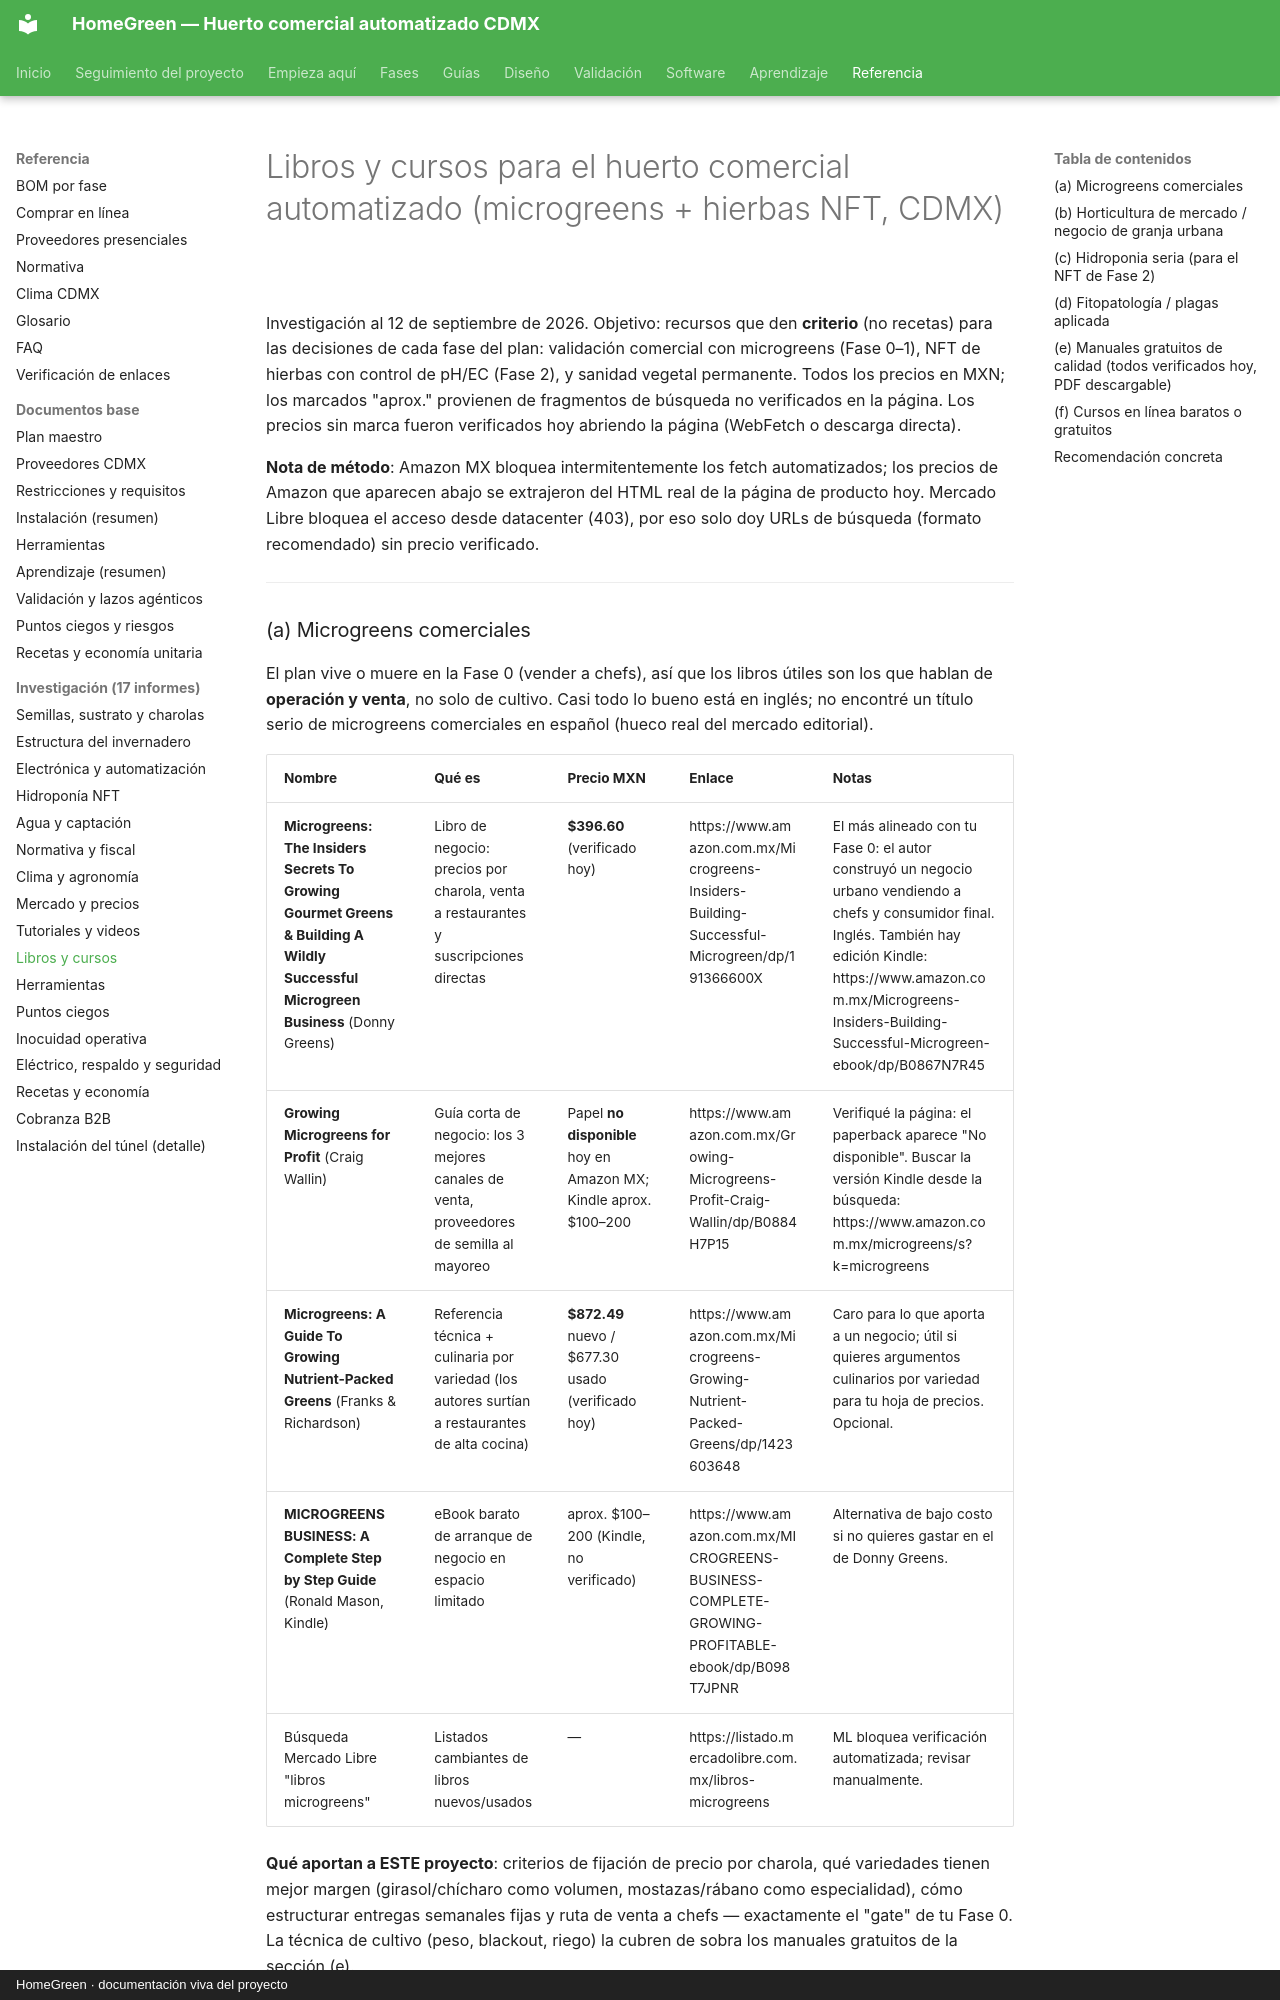

repository: AndresIslas99/HomeGreen · page: research/libros-cursos/index.html · generator: mkdocs · copyright: HomeGreen · documentación viva del proyecto

# Libros y cursos para el huerto comercial automatizado (microgreens + hierbas NFT, CDMX)

Investigación al 12 de septiembre de 2026. Objetivo: recursos que den **criterio** (no recetas) para las decisiones de cada fase del plan: validación comercial con microgreens (Fase 0–1), NFT de hierbas con control de pH/EC (Fase 2), y sanidad vegetal permanente. Todos los precios en MXN; los marcados "aprox." provienen de fragmentos de búsqueda no verificados en la página. Los precios sin marca fueron verificados hoy abriendo la página (WebFetch o descarga directa).

**Nota de método**: Amazon MX bloquea intermitentemente los fetch automatizados; los precios de Amazon que aparecen abajo se extrajeron del HTML real de la página de producto hoy. Mercado Libre bloquea el acceso desde datacenter (403), por eso solo doy URLs de búsqueda (formato recomendado) sin precio verificado.

---

### (a) Microgreens comerciales

El plan vive o muere en la Fase 0 (vender a chefs), así que los libros útiles son los que hablan de **operación y venta**, no solo de cultivo. Casi todo lo bueno está en inglés; no encontré un título serio de microgreens comerciales en español (hueco real del mercado editorial).

| Nombre | Qué es | Precio MXN | Enlace | Notas |
|---|---|---|---|---|
| **Microgreens: The Insiders Secrets To Growing Gourmet Greens & Building A Wildly Successful Microgreen Business** (Donny Greens) | Libro de negocio: precios por charola, venta a restaurantes y suscripciones directas | **$396.60** (verificado hoy) | https://www.amazon.com.mx/Microgreens-Insiders-Building-Successful-Microgreen/dp/191366600X | El más alineado con tu Fase 0: el autor construyó un negocio urbano vendiendo a chefs y consumidor final. Inglés. También hay edición Kindle: https://www.amazon.com.mx/Microgreens-Insiders-Building-Successful-Microgreen-ebook/dp/B0867N7R45 |
| **Growing Microgreens for Profit** (Craig Wallin) | Guía corta de negocio: los 3 mejores canales de venta, proveedores de semilla al mayoreo | Papel **no disponible** hoy en Amazon MX; Kindle aprox. $100–200 | https://www.amazon.com.mx/Growing-Microgreens-Profit-Craig-Wallin/dp/B0884H7P15 | Verifiqué la página: el paperback aparece "No disponible". Buscar la versión Kindle desde la búsqueda: https://www.amazon.com.mx/microgreens/s?k=microgreens |
| **Microgreens: A Guide To Growing Nutrient-Packed Greens** (Franks & Richardson) | Referencia técnica + culinaria por variedad (los autores surtían a restaurantes de alta cocina) | **$872.49** nuevo / $677.30 usado (verificado hoy) | https://www.amazon.com.mx/Microgreens-Growing-Nutrient-Packed-Greens/dp/1423603648 | Caro para lo que aporta a un negocio; útil si quieres argumentos culinarios por variedad para tu hoja de precios. Opcional. |
| **MICROGREENS BUSINESS: A Complete Step by Step Guide** (Ronald Mason, Kindle) | eBook barato de arranque de negocio en espacio limitado | aprox. $100–200 (Kindle, no verificado) | https://www.amazon.com.mx/MICROGREENS-BUSINESS-COMPLETE-GROWING-PROFITABLE-ebook/dp/B098T7JPNR | Alternativa de bajo costo si no quieres gastar en el de Donny Greens. |
| Búsqueda Mercado Libre "libros microgreens" | Listados cambiantes de libros nuevos/usados | — | https://listado.mercadolibre.com.mx/libros-microgreens | ML bloquea verificación automatizada; revisar manualmente. |

**Qué aportan a ESTE proyecto**: criterios de fijación de precio por charola, qué variedades tienen mejor margen (girasol/chícharo como volumen, mostazas/rábano como especialidad), cómo estructurar entregas semanales fijas y ruta de venta a chefs — exactamente el "gate" de tu Fase 0. La técnica de cultivo (peso, blackout, riego) la cubren de sobra los manuales gratuitos de la sección (e).

---
